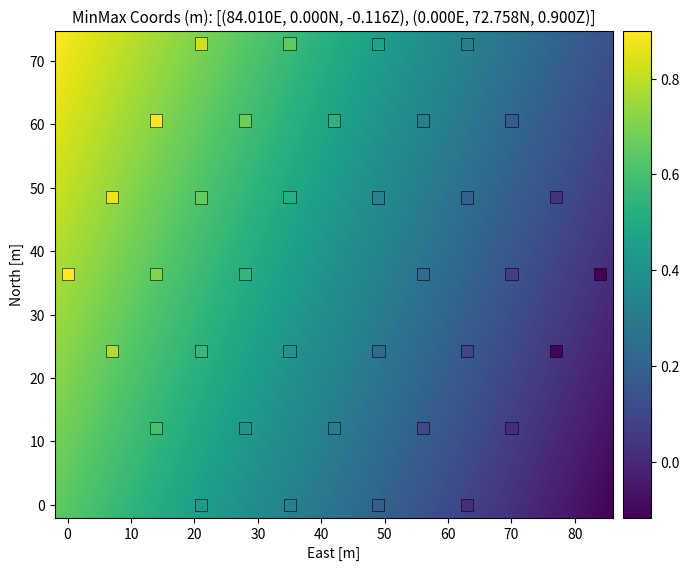

Write Python code to recreate this figure. (Note: this script raises an exception after producing the figure.)
import numpy as np
from matplotlib import pyplot as plt
from mpl_toolkits.axes_grid1 import make_axes_locatable
from scipy.linalg import lstsq

# Elevation, East, North
hex = np.array(
    [
        ["HexS01", 376.542, -9.985, 158.452],
        ["HexS02", 376.411, 4.006, 158.456],
        ["HexS03", 376.270, 18.022, 158.439],
        ["HexS04", 376.158, 32.013, 158.442],
        ["HexS05", 376.596, -17.013, 146.309],
        ["HexS06", 376.428, -2.985, 146.316],
        ["HexS07", 376.323, 11.022, 146.311],
        ["HexS08", 376.160, 25.002, 146.320],
        ["HexS09", 376.042, 39.014, 146.304],
        ["HexS10", 376.578, -23.966, 134.201],
        ["HexS11", 376.416, -9.983, 134.185],
        ["HexS12", 376.314, 4.005, 134.206],
        ["HexS13", 376.164, 17.990, 134.182],
        ["HexS14", 376.056, 32.009, 134.184],
        ["HexS15", 375.935, 46.016, 134.221],
        ["HexS16", 376.602, -30.991, 122.075],
        ["HexS17", 376.457, -16.989, 122.070],
        ["HexS18", 376.332, -2.972, 122.058],
        ["HexS19", 376.089, 25.015, 122.055],
        ["HexS20", 375.961, 39.014, 122.090],
        ["HexS21", 375.822, 53.019, 122.052],
        ["HexS22", 376.510, -23.994, 109.937],
        ["HexS23", 376.345, -9.980, 109.944],
        ["HexS24", 376.229, 3.996, 109.951],
        ["HexS25", 376.088, 18.025, 109.959],
        ["HexS26", 375.978, 32.024, 109.944],
        ["HexS27", 375.834, 46.022, 109.949],
        ["HexS28", 376.369, -16.987, 97.810],
        ["HexS29", 376.228, -2.998, 97.819],
        ["HexS30", 376.149, 11.019, 97.833],
        ["HexS31", 375.997, 25.004, 97.836],
        ["HexS32", 375.917, 39.021, 97.820],
        ["HexS33", 376.251, -9.987, 85.702],
        ["HexS34", 376.169, 4.018, 85.698],
        ["HexS35", 376.049, 18.018, 85.716],
        ["HexS36", 375.920, 32.013, 85.713],
    ]
)


Z = hex[:, 1].astype(float)
E = hex[:, 2].astype(float)
N = hex[:, 3].astype(float)

Z = Z - min(Z)
E = E - min(E)
N = N - min(N)


tmp_A = []
tmp_b = []
for i in range(len(E)):
    tmp_A.append([E[i], N[i], 1])
    tmp_b.append(Z[i])
b = np.matrix(tmp_b).T
A = np.matrix(tmp_A)
fit, residual, rnk, s = lstsq(A, b)

X, Y = np.meshgrid(np.linspace(min(E), max(E), 256), np.linspace(min(N), max(N), 256))
ele = np.zeros(X.shape)
for r in range(X.shape[0]):
    for c in range(X.shape[1]):
        ele[r, c] = fit[0] * X[r, c] + fit[1] * Y[r, c] + fit[2]

# Move origin to bottom left instead of top left
ele = np.flip(ele, axis=0)
X = np.flip(X, axis=0)
Y = np.flip(Y, axis=0)

i_min = np.unravel_index(np.argmin(ele, axis=None), ele.shape)
i_max = np.unravel_index(np.argmax(ele, axis=None), ele.shape)

fig = plt.figure(figsize=(7, 6))
ax = fig.add_subplot(111)
ax.set_aspect("equal")
im = ax.imshow(
    ele, extent=(min(E) - 2, max(E) + 2, min(N) - 2, max(N) + 2), cmap="viridis",
)
plt.scatter(
    E, N, c=Z, marker="s", cmap="viridis", s=77, edgecolor="black", linewidth=0.4
)
plt.xlabel("East [m]")
plt.ylabel("North [m]")
plt.title(
    f"MinMax Coords (m): [({X[i_min]:.3f}E, {Y[i_min[::-1]]:.3f}N, {ele[i_min]:.3f}Z), ({X[i_max]:.3f}E, {Y[i_max[::-1]]:.3f}N, {ele[i_max]:.3f}Z)]",
    fontsize=11,
)
divider = make_axes_locatable(ax)
cax = divider.append_axes("right", size="5%", pad=0.1)
fig.colorbar(im, cax=cax)
plt.tight_layout()
plt.show()
plt.savefig("./interp_maps/beam_offsets/hex_tilt.png")
